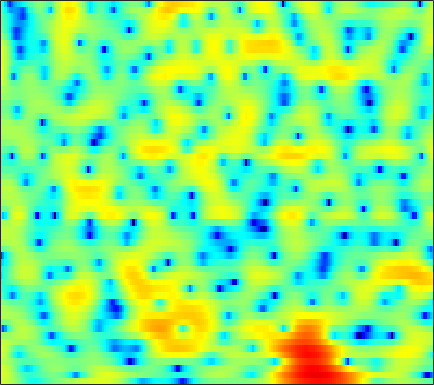

The table this chart was drawn from, first rows:
4.4877, 4.2335, 3.8084, 3.2917, 2.8396, 2.1528, 1.368, 0.71567, -0.23058, -1.2563, -2.3462, -3.1796, -4.2616, -5.2016, -5.7577, -6.1335, -6.047, -5.7191, -5.0503, -4.2547, -3.4435, -2.866, -2.143, -1.4976
4.966, 4.638, 4.088, 3.415, 2.833, 1.96, 0.9872, 0.2068, -0.8677, -1.925, -2.9, -3.511, -4.092, -4.345, -4.318, -4.044, -3.584, -3.167, -2.581, -2.009, -1.49, -1.152, -0.7906, -0.5529
4.83, 4.422, 3.747, 2.919, 2.197, 1.081, -0.2331, -1.354, -3.049, -4.98, -7.037, -8.433, -9.419, -8.86, -7.76, -6.089, -4.536, -3.515, -2.35, -1.387, -0.6087, -0.1349, 0.3625, 0.7143
3.638, 3.176, 2.472, 1.692, 1.073, 0.2394, -0.5712, -1.132, -1.776, -2.271, -2.586, -2.7, -2.693, -2.517, -2.299, -1.927, -1.502, -1.171, -0.7454, -0.3616, -0.04274, 0.1448, 0.3214, 0.419
4.644, 3.856, 2.595, 1.047, -0.3284, -2.477, -4.958, -6.835, -8.381, -7.792, -5.992, -4.601, -3.003, -1.726, -0.9511, -0.1201, 0.5228, 0.8974, 1.266, 1.495, 1.592, 1.581, 1.447, 1.188
5.115, 4.439, 3.367, 2.096, 1.016, -0.5564, -2.14, -3.145, -3.846, -3.615, -2.76, -1.982, -1, -0.195, 0.2693, 0.7106, 0.9591, 1.032, 0.9923, 0.8081, 0.5157, 0.2388, -0.2059, -0.7408
4.024, 3.688, 3.231, 2.775, 2.443, 2.037, 1.701, 1.502, 1.318, 1.21, 1.144, 1.103, 1.028, 0.8856, 0.7126, 0.3636, -0.1495, -0.6599, -1.523, -2.604, -3.843, -4.828, -6.069, -6.971
1.443, 1.14, 1.001, 1.152, 1.39, 1.784, 2.178, 2.424, 2.678, 2.826, 2.846, 2.775, 2.559, 2.189, 1.81, 1.151, 0.293, -0.5034, -1.811, -3.507, -5.746, -7.943, -11.88, -16.45
-9.245, -16.4, -11.82, -5.561, -2.847, -0.4486, 1.128, 1.94, 2.658, 3.051, 3.178, 3.129, 2.875, 2.425, 1.977, 1.244, 0.4064, -0.2614, -1.142, -1.991, -2.735, -3.145, -3.436, -3.399
-0.2874, -0.7171, -0.7215, -0.1985, 0.3634, 1.127, 1.756, 2.1, 2.368, 2.403, 2.212, 1.921, 1.33, 0.5111, -0.2612, -1.516, -3.01, -4.269, -5.941, -7.224, -7.522, -6.989, -5.642, -4.071
2.698, 2.472, 2.252, 2.115, 2.047, 1.969, 1.862, 1.75, 1.538, 1.203, 0.7098, 0.2218, -0.6017, -1.631, -2.571, -4.101, -6.071, -7.954, -11.1, -14.88, -15.74, -12.82, -8.852, -5.796
2.299, 2.045, 1.701, 1.38, 1.149, 0.8696, 0.5927, 0.3842, 0.0709, -0.3127, -0.8028, -1.269, -2.019, -2.929, -3.691, -4.751, -5.789, -6.473, -7.091, -7.186, -6.696, -5.951, -4.599, -3.033
0.567, 0.1061, -0.6004, -1.326, -1.798, -2.214, -2.318, -2.257, -2.109, -1.992, -2.034, -2.224, -2.781, -3.747, -4.737, -6.481, -8.669, -10.58, -12.34, -11.16, -8.262, -6.132, -3.645, -1.493
-2.152, -3.092, -4.945, -7.788, -10.84, -15.03, -12.37, -9.07, -5.968, -4.019, -2.901, -2.475, -2.382, -2.785, -3.441, -4.777, -6.501, -7.928, -9.14, -8.239, -5.929, -4.068, -1.843, 0.05199
-3.642, -4.125, -5.005, -6.123, -6.954, -7.431, -6.654, -5.556, -3.935, -2.477, -1.429, -0.9219, -0.5406, -0.4295, -0.5279, -0.8392, -1.212, -1.416, -1.603, -1.556, -1.259, -0.8978, -0.263, 0.5177
-4.933, -4.344, -3.555, -2.807, -2.273, -1.575, -0.8443, -0.2666, 0.5023, 1.156, 1.686, 1.973, 2.172, 2.148, 2.017, 1.69, 1.162, 0.6767, -0.03702, -0.8086, -1.525, -1.966, -2.283, -2.191
-8.602, -6.208, -3.836, -2.033, -0.9058, 0.3671, 1.402, 2.076, 2.839, 3.4, 3.776, 3.942, 3.985, 3.781, 3.48, 2.875, 1.956, 1.014, -0.5863, -2.789, -5.887, -9.092, -14.44, -13.42
-7.076, -5.84, -4.1, -2.452, -1.311, 0.08771, 1.288, 2.039, 2.841, 3.441, 3.82, 3.959, 3.954, 3.742, 3.427, 2.806, 1.963, 1.139, -0.2317, -1.932, -3.876, -5.346, -6.892, -7.23
-9.568, -8.483, -6.424, -4.248, -2.741, -1.04, 0.3603, 1.208, 2.063, 2.663, 3.02, 3.133, 3.1, 2.897, 2.634, 2.144, 1.573, 1.1, 0.4151, -0.2599, -0.9114, -1.326, -1.746, -2.033
-17.68, -12.8, -7.796, -4.507, -2.677, -0.8098, 0.5264, 1.261, 1.955, 2.335, 2.435, 2.358, 2.069, 1.596, 1.177, 0.5661, -0.0421, -0.4076, -0.7441, -0.8889, -0.8832, -0.8021, -0.6046, -0.3815
-2.252, -1.878, -1.075, -0.09961, 0.5974, 1.395, 1.996, 2.285, 2.458, 2.358, 1.974, 1.504, 0.6127, -0.6031, -1.704, -3.353, -5.059, -6.004, -6.246, -5.375, -3.999, -2.976, -1.79, -0.793
2.071, 2.159, 2.323, 2.526, 2.664, 2.779, 2.795, 2.712, 2.427, 1.931, 1.191, 0.4297, -0.8783, -2.634, -4.379, -7.434, -12.16, -17.82, -18.12, -11.48, -7.625, -5.634, -3.708, -2.291
3.249, 3.216, 3.189, 3.139, 3.089, 2.977, 2.768, 2.54, 2.099, 1.501, 0.7186, -0.0006402, -1.125, -2.41, -3.482, -4.893, -6.107, -6.763, -7.043, -6.66, -5.854, -5.172, -4.2, -3.318
3.355, 3.225, 3.116, 3.068, 3.045, 3.001, 2.874, 2.693, 2.336, 1.78, 1.043, 0.3868, -0.6335, -1.721, -2.532, -3.613, -4.454, -4.925, -5.304, -5.403, -5.28, -5.095, -4.782, -4.356
2.267, 1.866, 1.79, 2.227, 2.682, 3.262, 3.664, 3.776, 3.668, 3.22, 2.453, 1.669, 0.3189, -1.31, -2.635, -4.501, -5.96, -6.532, -6.642, -6.359, -6.142, -6.066, -6.263, -6.578
-4.133, -10.05, -7.492, -1.466, 1.209, 3.436, 4.723, 5.254, 5.434, 5.157, 4.37, 3.438, 1.708, -0.8455, -3.358, -8.499, -20.38, -21.32, -11.01, -7.6, -6.333, -6.227, -7.188, -10.04
-0.2353, -0.927, -0.7809, 0.4328, 1.445, 2.657, 3.475, 3.826, 3.955, 3.698, 3.076, 2.366, 1.136, -0.4364, -1.773, -3.581, -5.066, -5.607, -5.636, -5.442, -5.213, -5.294, -5.53, -5.868
1.683, 1.669, 1.783, 1.994, 2.199, 2.415, 2.555, 2.546, 2.417, 2.074, 1.599, 1.142, 0.4173, -0.3545, -1.029, -1.772, -2.506, -2.984, -3.54, -3.992, -4.411, -4.68, -4.996, -5.067
2.145, 2.395, 2.645, 2.746, 2.786, 2.694, 2.489, 2.25, 1.835, 1.355, 0.8418, 0.4667, -0.02671, -0.4462, -0.7645, -1.139, -1.542, -1.894, -2.461, -3.13, -4.096, -4.914, -6.296, -7.688
2.444, 2.865, 3.182, 3.262, 3.153, 2.829, 2.257, 1.711, 0.7672, -0.2331, -1.258, -1.837, -2.215, -2.167, -1.843, -1.532, -1.217, -1.129, -1.259, -1.755, -2.688, -3.774, -5.956, -9.565
1.552, 1.938, 2.188, 2.198, 1.974, 1.442, 0.5353, -0.4309, -2.183, -4.788, -8.514, -12.3, -13.62, -9.098, -6.463, -3.928, -2.346, -1.541, -0.8774, -0.621, -0.6071, -0.7913, -1.076, -1.344
-0.5999, -0.3364, -0.1384, -0.1879, -0.3315, -0.7876, -1.495, -2.257, -3.568, -5.312, -7.341, -8.694, -8.994, -7.499, -6.03, -4.243, -2.858, -2.064, -1.252, -0.6069, -0.1296, 0.1982, 0.587, 1.026
-2.674, -2.462, -2.289, -2.345, -2.372, -2.535, -2.686, -2.835, -3.024, -3.246, -3.467, -3.547, -3.474, -3.27, -2.949, -2.573, -2.182, -1.913, -1.57, -1.128, -0.6529, -0.1818, 0.47, 1.21
-3.912, -3.849, -4.133, -4.645, -5.04, -5.114, -4.588, -3.858, -2.86, -1.959, -1.293, -0.9421, -0.7032, -0.7091, -0.8631, -1.265, -1.893, -2.458, -3.168, -3.488, -2.985, -2.173, -0.7809, 0.5903
-3.25, -3.529, -4.929, -7.802, -12.25, -22.11, -10.47, -6.105, -2.552, -0.4166, 0.9444, 1.536, 1.873, 1.774, 1.298, 0.2587, -1.553, -3.629, -8.165, -19.15, -12.69, -6.877, -2.633, -0.07765
-1.218, -1.296, -1.806, -2.668, -3.31, -3.471, -2.533, -1.389, 0.1855, 1.447, 2.345, 2.723, 2.919, 2.732, 2.356, 1.524, 0.2977, -0.8154, -2.279, -3.336, -3.233, -2.554, -1.394, -0.4036
0.4561, 0.5656, 0.6308, 0.6369, 0.6869, 0.8261, 1.104, 1.399, 1.786, 2.173, 2.398, 2.487, 2.421, 2.134, 1.857, 1.266, 0.6222, 0.1178, -0.5183, -1.017, -1.311, -1.472, -1.627, -1.907
1.59, 1.691, 1.787, 1.871, 1.929, 2.001, 2.082, 2.133, 2.196, 2.204, 2.126, 2.009, 1.724, 1.306, 0.8794, 0.2339, -0.467, -0.9992, -1.67, -2.139, -2.475, -2.61, -2.764, -3.002
2.088, 2.173, 2.241, 2.263, 2.236, 2.19, 2.126, 2.072, 2.019, 1.919, 1.794, 1.604, 1.228, 0.6689, 0.02718, -0.9932, -2.37, -3.545, -5.065, -6.042, -5.932, -5.263, -4.178, -3.226
1.581, 1.774, 1.857, 1.73, 1.502, 1.131, 0.7598, 0.5799, 0.5327, 0.6657, 0.9157, 1.019, 0.9879, 0.654, 0.07318, -1.139, -3.183, -5.464, -10.54, -24.73, -13.74, -8.434, -4.537, -2.212
-0.2294, 0.2351, 0.3306, -0.2107, -1.016, -2.652, -4.789, -6.098, -6.018, -3.987, -1.955, -0.7406, 0.3321, 0.7798, 0.8592, 0.4689, -0.2587, -1.024, -2.013, -2.563, -2.303, -1.614, -0.4858, 0.5544
-1.101, -0.6982, -0.7472, -1.463, -2.457, -4.653, -8.056, -11.04, -10.72, -6.55, -3.402, -1.698, -0.1577, 0.8234, 1.278, 1.59, 1.671, 1.63, 1.534, 1.453, 1.477, 1.548, 1.649, 1.732
-0.08455, -0.0093, -0.1512, -0.5363, -0.9688, -1.638, -2.235, -2.494, -2.409, -1.825, -0.989, -0.3663, 0.4159, 1.071, 1.402, 1.756, 1.925, 1.996, 1.991, 1.925, 1.806, 1.658, 1.399, 1.022
1.237, 1.104, 0.853, 0.5361, 0.2621, -0.04489, -0.266, -0.3481, -0.3059, -0.1232, 0.1773, 0.4261, 0.771, 1.046, 1.226, 1.367, 1.428, 1.416, 1.342, 1.206, 0.9815, 0.7632, 0.3955, -0.1205
2.642, 2.245, 1.65, 1.027, 0.6032, 0.1362, -0.1438, -0.2076, -0.1341, 0.05471, 0.3126, 0.5338, 0.7565, 0.8889, 0.9494, 0.8994, 0.7906, 0.639, 0.4185, 0.1734, -0.05947, -0.2113, -0.4449, -0.7385
4.444, 3.569, 2.192, 0.6445, -0.4752, -1.705, -2.227, -2.08, -1.44, -0.611, 0.1154, 0.5381, 0.9017, 1.065, 0.9833, 0.7221, 0.2133, -0.2591, -0.9625, -1.562, -1.82, -1.758, -1.417, -0.9508
6.275, 4.875, 2.483, -0.7704, -4.184, -11.51, -15.2, -9.032, -4.45, -1.886, -0.3346, 0.392, 0.9795, 1.131, 0.9501, 0.3541, -0.7974, -2.053, -4.485, -7.734, -9.724, -8.065, -4.555, -1.873
6.256, 4.891, 2.72, 0.2247, -1.79, -4.188, -5.314, -5.062, -4.088, -3.021, -2.099, -1.574, -1.117, -1.017, -1.081, -1.619, -2.557, -3.649, -5.659, -8.157, -9.293, -7.921, -4.908, -2.24
5.732, 4.558, 2.809, 0.9428, -0.4676, -2.241, -3.724, -4.515, -5.243, -5.432, -5.12, -4.742, -4.252, -3.833, -3.556, -3.515, -3.617, -3.818, -4.049, -4.128, -3.804, -3.28, -2.216, -0.9598
5.755, 4.561, 2.776, 0.753, -0.9768, -3.504, -6.319, -8.661, -11.57, -12.45, -10.87, -9.247, -7.446, -6.061, -5.455, -4.883, -4.698, -4.662, -4.588, -4.299, -3.753, -3.024, -1.78, -0.4437
5.747, 4.482, 2.556, 0.331, -1.563, -4.415, -7.778, -10.88, -15.79, -17.39, -13.67, -10.93, -8.484, -7.019, -6.368, -5.972, -6.274, -6.864, -8.228, -9.538, -8.939, -6.935, -3.857, -1.157
4.716, 3.394, 1.357, -0.9868, -2.838, -5.324, -7.585, -8.989, -10.02, -10.04, -9.326, -8.571, -7.483, -6.551, -6.027, -5.944, -6.376, -7.257, -9.483, -12.91, -12.69, -8.792, -4.22, -0.9109
2.482, 1.043, -1.273, -4.064, -6.501, -10.38, -14.82, -17.19, -15.83, -13.06, -10.76, -9.412, -7.785, -6.497, -5.828, -5.14, -4.712, -4.546, -4.322, -3.919, -3.039, -2.071, -0.5473, 1.054
0.3356, -1.05, -3.279, -5.965, -8.264, -11.87, -15.82, -17.9, -16.86, -14.19, -11.82, -10.35, -8.627, -7.202, -6.215, -4.984, -4.018, -3.345, -2.505, -1.669, -0.7895, -0.1147, 0.8675, 1.882
-0.6316, -1.895, -3.757, -5.76, -7.317, -9.304, -11.03, -11.99, -12.63, -12.65, -11.91, -11.02, -9.579, -7.886, -6.577, -5.084, -3.795, -2.943, -2.005, -1.202, -0.4864, 0.0524, 0.8017, 1.607
-0.6102, -2.08, -4.112, -6.095, -7.535, -9.271, -10.89, -12.04, -14.05, -16.46, -17.66, -15.64, -11.77, -8.401, -6.52, -4.487, -2.905, -2.104, -1.381, -1.052, -0.9819, -0.9772, -0.8547, -0.2535
-0.9136, -3.145, -6.56, -10.09, -11.9, -12.34, -12.02, -12.16, -13.23, -15.26, -16.2, -13.89, -9.749, -6.317, -4.301, -2.317, -0.9844, -0.3974, -0.1635, -0.6504, -2.075, -4.085, -8.766, -10.92
-2.306, -4.858, -9.26, -15.17, -18.37, -15.06, -11.94, -10.58, -9.293, -8.327, -7.298, -6.283, -4.769, -3.212, -2.139, -0.9386, -0.1079, 0.2984, 0.4304, 0.09041, -0.7808, -1.728, -2.911, -2.843
